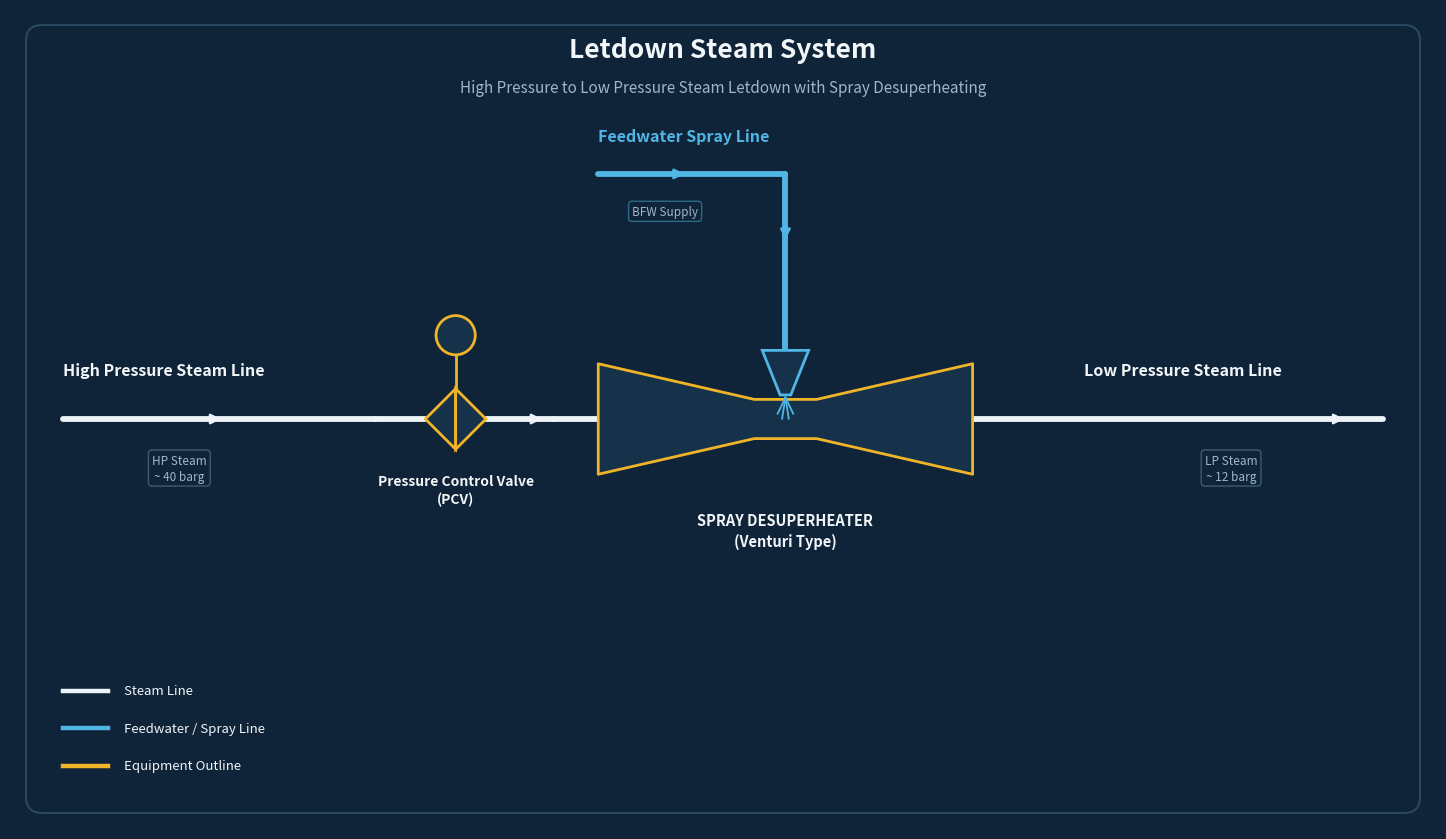

Generate this figure with matplotlib:
"""
diagram.py
==========
Builds the Letdown Steam System process graphic as a matplotlib Figure.

Kept separate from the Streamlit app so it can also be run standalone:
    python diagram.py        -> saves letdown_steam_system.png

Design intent: a clean, formal process-overview graphic (not a busy
control-room mimic) - just the process line, the pressure control valve,
and a venturi-type spray desuperheater with the feedwater injected at
the throat.
"""

import matplotlib.pyplot as plt
import matplotlib.patches as patches
import matplotlib.lines as mlines


# ----------------------------------------------------------------------
# COLOUR PALETTE - softer / more formal than a raw DCS mimic
# ----------------------------------------------------------------------
BG_COLOR      = "#0f2438"   # deep slate blue
STEAM_COLOR   = "#eef3f7"   # near-white steam pipe
FW_COLOR      = "#4fb6e6"   # feedwater (soft sky blue)
EQUIP_COLOR   = "#f0b429"   # warm amber for valve / venturi outline
EQUIP_FILL    = "#16324a"   # subtle fill inside equipment shapes
TEXT_COLOR    = "#f2f6f9"
SUBTEXT_COLOR = "#9fb6c9"
TAG_EDGE      = "#3d5a73"

LW_PIPE  = 4.2
LW_EQUIP = 2.0


def build_figure(figsize=(15, 8.5)):
    fig, ax = plt.subplots(figsize=figsize)
    fig.patch.set_facecolor(BG_COLOR)
    ax.set_facecolor(BG_COLOR)
    ax.set_xlim(0, 16)
    ax.set_ylim(0, 9.2)
    ax.set_aspect("equal")
    ax.axis("off")

    # ------------------------------------------------------------------
    # Helper functions (local so the module has no other globals)
    # ------------------------------------------------------------------
    def pipe(x1, y1, x2, y2, color=STEAM_COLOR, lw=LW_PIPE, zorder=2):
        ax.add_line(mlines.Line2D([x1, x2], [y1, y2], color=color, lw=lw,
                                   solid_capstyle="round", zorder=zorder))

    def flow_arrow(x, y, dx, dy, color=STEAM_COLOR):
        ax.annotate("", xy=(x + dx, y + dy), xytext=(x, y),
                    arrowprops=dict(arrowstyle="-|>", color=color, lw=1.8,
                                     mutation_scale=15), zorder=3)

    def control_valve(x, y, tag_lines, size=0.34):
        s = size
        top, bot = (x, y + s), (x, y - s)
        left, right = (x - s, y), (x + s, y)
        for tri_pts in ([left, top, bot], [right, top, bot]):
            ax.add_patch(patches.Polygon(tri_pts, closed=True, facecolor=EQUIP_FILL,
                                          edgecolor=EQUIP_COLOR, lw=LW_EQUIP, zorder=4))
        ax.add_line(mlines.Line2D([x, x], [y + s, y + s + 0.38], color=EQUIP_COLOR,
                                   lw=LW_EQUIP, zorder=4))
        ax.add_patch(patches.Circle((x, y + s + 0.6), 0.22, facecolor=EQUIP_FILL,
                                     edgecolor=EQUIP_COLOR, lw=LW_EQUIP, zorder=4))
        ax.text(x, y - s - 0.28, tag_lines, ha="center", va="top", color=TEXT_COLOR,
                fontsize=10, fontweight="bold", zorder=5, linespacing=1.35)

    def venturi_desuperheater(cx, cy, w=4.2, r_in=0.62, r_throat=0.22, throat_w=0.7):
        """Converging - throat - diverging venturi section, drawn as a
        filled outline, with the feedwater spray nozzle entering at the
        throat."""
        x0 = cx - w / 2          # inlet full-bore
        x1 = cx - throat_w / 2   # start of throat
        x2 = cx + throat_w / 2   # end of throat
        x3 = cx + w / 2          # outlet full-bore

        top = [(x0, cy + r_in), (x1, cy + r_throat), (x2, cy + r_throat), (x3, cy + r_in)]
        bot = [(x3, cy - r_in), (x2, cy - r_throat), (x1, cy - r_throat), (x0, cy - r_in)]
        outline = top + bot
        ax.add_patch(patches.Polygon(outline, closed=True, facecolor=EQUIP_FILL,
                                      edgecolor=EQUIP_COLOR, lw=LW_EQUIP, zorder=4,
                                      joinstyle="round"))

        # centreline steam flow arrow through the throat
        flow_arrow(cx - 0.28, cy, 0.56, 0, color=STEAM_COLOR)

        # spray nozzle body sitting on top of the throat
        nozzle_w = 0.26
        nozzle = patches.Polygon(
            [(cx - nozzle_w, cy + r_throat + 0.55),
             (cx + nozzle_w, cy + r_throat + 0.55),
             (cx + 0.06, cy + r_throat + 0.05),
             (cx - 0.06, cy + r_throat + 0.05)],
            closed=True, facecolor=EQUIP_FILL, edgecolor=FW_COLOR, lw=LW_EQUIP, zorder=5)
        ax.add_patch(nozzle)

        # atomised spray fan, fanning downward from the nozzle tip into the throat
        import math
        tip_y = cy + r_throat + 0.02
        for ang, ln in [(-26, 0.20), (-9, 0.24), (9, 0.24), (26, 0.20)]:
            rad = math.radians(ang)
            dx, dy = ln * math.sin(rad), -ln * math.cos(rad)
            ax.add_line(mlines.Line2D([cx, cx + dx], [tip_y, tip_y + dy],
                                       color=FW_COLOR, lw=1.3, zorder=6))

        ax.text(cx, cy - r_in - 0.42, "SPRAY DESUPERHEATER\n(Venturi Type)", ha="center",
                va="top", color=TEXT_COLOR, fontsize=10.5, fontweight="bold",
                zorder=5, linespacing=1.4)

        return x0, x3, cy + r_throat + 0.55  # inlet x, outlet x, nozzle top y

    def label(x, y, txt, color=TEXT_COLOR, fs=11, weight="bold", ha="left", style="normal"):
        ax.text(x, y, txt, color=color, fontsize=fs, fontweight=weight, ha=ha,
                va="center", zorder=6, style=style)

    def tag_box(x, y, txt, color=SUBTEXT_COLOR, edge=TAG_EDGE):
        ax.text(x, y, txt, color=color, fontsize=8.5, ha="center", va="center",
                bbox=dict(boxstyle="round,pad=0.3", facecolor=BG_COLOR, edgecolor=edge, lw=1),
                zorder=6, linespacing=1.3)

    # ------------------------------------------------------------------
    # Title block
    # ------------------------------------------------------------------
    ax.text(8, 8.75, "Letdown Steam System", ha="center", va="center",
            color=TEXT_COLOR, fontsize=19, fontweight="bold")
    ax.text(8, 8.32, "High Pressure to Low Pressure Steam Letdown with Spray Desuperheating",
            ha="center", va="center", color=SUBTEXT_COLOR, fontsize=11, style="italic")

    Y = 4.6

    # ------------------------------------------------------------------
    # HP steam line (inlet)
    # ------------------------------------------------------------------
    pipe(0.6, Y, 4.1, Y)
    flow_arrow(1.6, Y, 0.8, 0)
    label(0.6, Y + 0.55, "High Pressure Steam Line", fs=11.5)
    tag_box(1.9, Y - 0.55, "HP Steam\n~ 40 barg")

    # ------------------------------------------------------------------
    # Pressure control valve
    # ------------------------------------------------------------------
    pcv_x = 5.0
    control_valve(pcv_x, Y, "Pressure Control Valve\n(PCV)")
    pipe(4.1, Y, pcv_x - 0.34, Y)
    pipe(pcv_x + 0.34, Y, 6.1, Y)
    flow_arrow(5.65, Y, 0.35, 0)

    # ------------------------------------------------------------------
    # Venturi spray desuperheater
    # ------------------------------------------------------------------
    vessel_x = 8.7
    v_in, v_out, nozzle_top = venturi_desuperheater(vessel_x, Y)
    pipe(6.1, Y, v_in, Y)
    pipe(v_out, Y, 10.3, Y)
    flow_arrow(10.0, Y, 0.28, 0)

    # Feedwater spray supply line down to the nozzle
    fw_top = 7.35
    pipe(vessel_x, fw_top, vessel_x, nozzle_top, color=FW_COLOR)
    flow_arrow(vessel_x, 7.0, 0, -0.42, color=FW_COLOR)
    pipe(6.6, fw_top, vessel_x, fw_top, color=FW_COLOR)
    flow_arrow(7.2, fw_top, 0.4, 0, color=FW_COLOR)
    label(6.6, fw_top + 0.42, "Feedwater Spray Line", color=FW_COLOR, fs=11.5)
    tag_box(7.35, fw_top - 0.42, "BFW Supply", edge="#2e6a86")

    # ------------------------------------------------------------------
    # LP steam line (outlet)
    # ------------------------------------------------------------------
    pipe(10.3, Y, 15.4, Y)
    flow_arrow(14.2, Y, 0.8, 0)
    label(12.05, Y + 0.55, "Low Pressure Steam Line", fs=11.5)
    tag_box(13.7, Y - 0.55, "LP Steam\n~ 12 barg")

    # ------------------------------------------------------------------
    # Legend
    # ------------------------------------------------------------------
    leg_x, leg_y = 0.6, 1.55
    legend_items = [
        (STEAM_COLOR, "Steam Line"),
        (FW_COLOR, "Feedwater / Spray Line"),
        (EQUIP_COLOR, "Equipment Outline"),
    ]
    for i, (c, txt) in enumerate(legend_items):
        yy = leg_y - i * 0.42
        ax.add_line(mlines.Line2D([leg_x, leg_x + 0.5], [yy, yy], color=c, lw=3.2))
        ax.text(leg_x + 0.68, yy, txt, color=TEXT_COLOR, fontsize=9.5, va="center")

    # Outer frame, rounded, soft
    frame = patches.FancyBboxPatch((0.18, 0.18), 15.64, 8.84,
                                    boxstyle="round,pad=0,rounding_size=0.18",
                                    fill=False, edgecolor="#2c4a63", lw=1.4)
    ax.add_patch(frame)

    fig.tight_layout()
    return fig


if __name__ == "__main__":
    fig = build_figure()
    fig.savefig("letdown_steam_system.png", dpi=200, facecolor=BG_COLOR)
    print("Saved letdown_steam_system.png")
